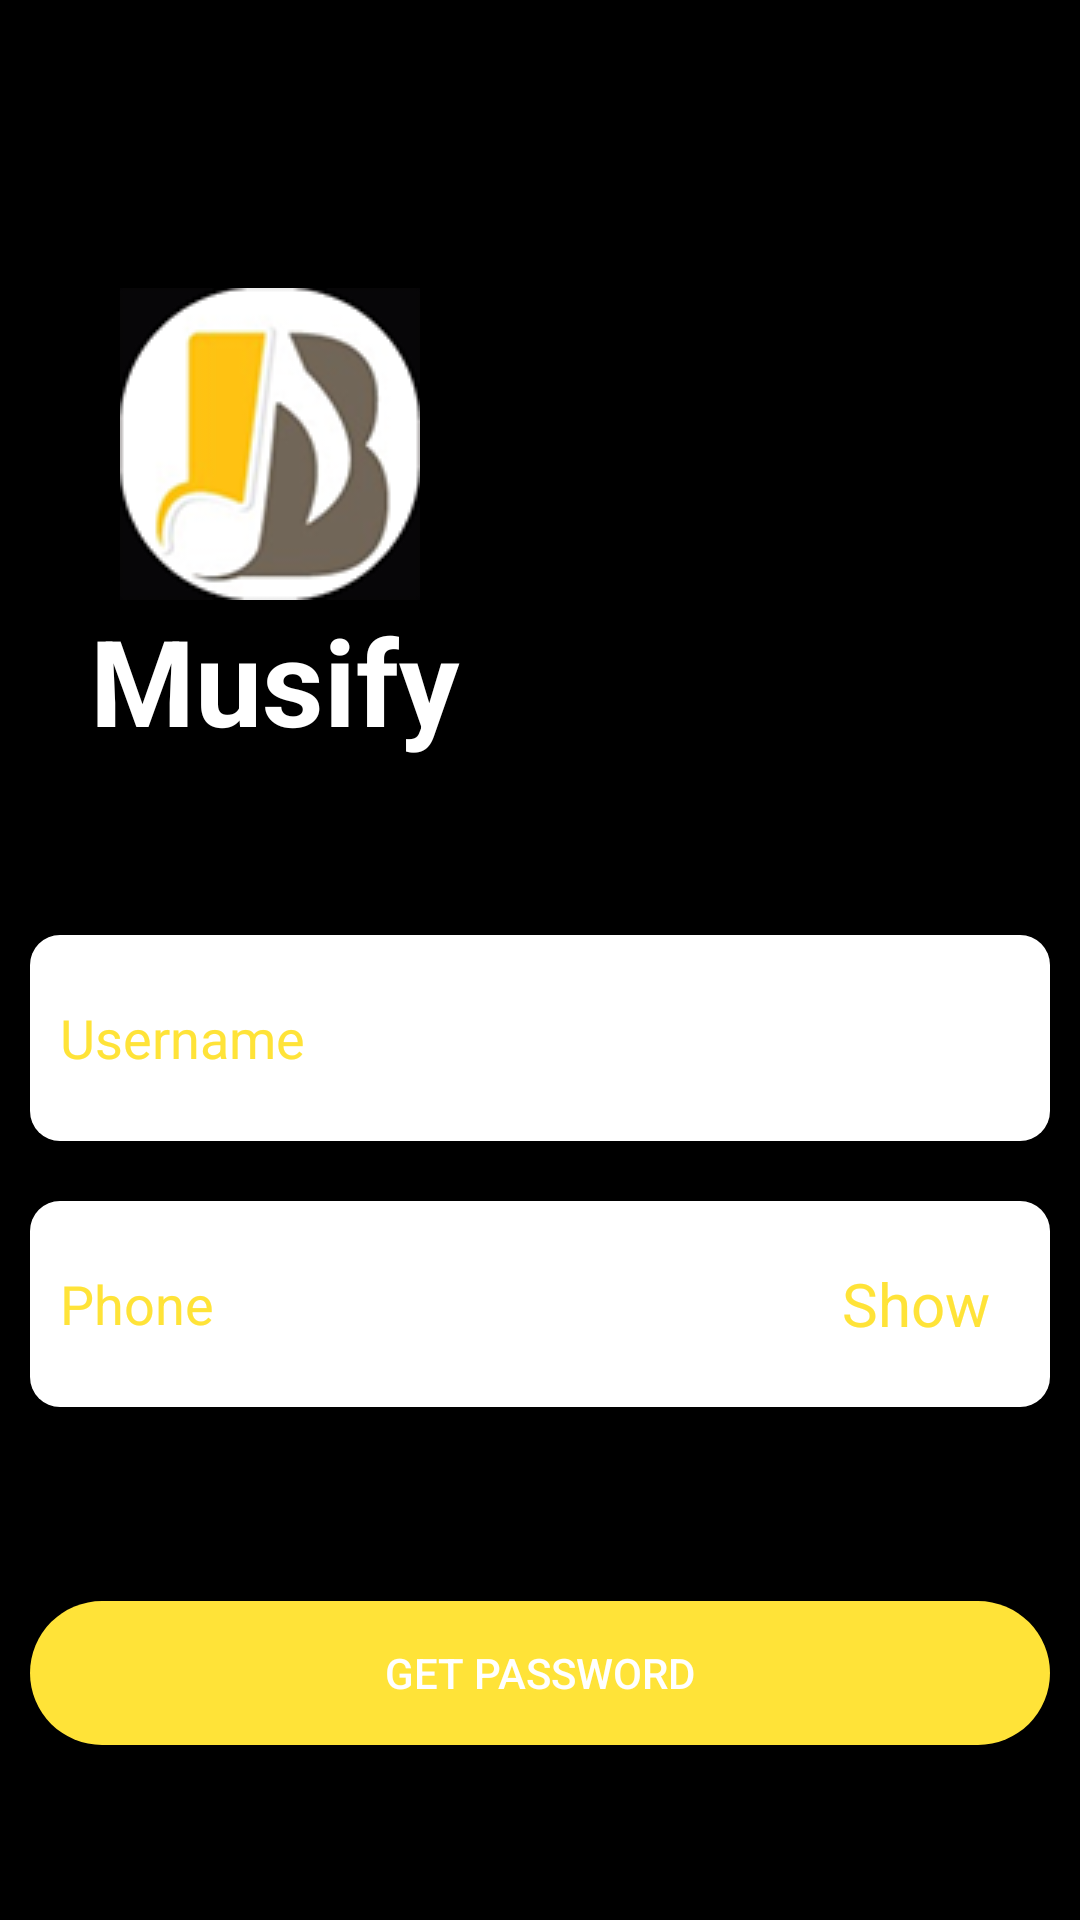

Here is an Android app screen rendered from its layout file. Give the layout XML and the strings, colors and styles it references.
<!-- AndroidManifest.xml: application theme Theme.I190500_i190594 -->
<!-- res/layout/activity_forget_password.xml -->
<?xml version="1.0" encoding="utf-8"?>
<LinearLayout xmlns:android="http://schemas.android.com/apk/res/android"
    xmlns:app="http://schemas.android.com/apk/res-auto"
    xmlns:tools="http://schemas.android.com/tools"
    android:layout_width="match_parent"
    android:layout_height="match_parent"
    android:background="@color/black"
    tools:context=".ForgetPasswordActivity">

    <LinearLayout
        android:weightSum="1"
        android:layout_width="match_parent"
        android:layout_height="match_parent"
        android:orientation="vertical"
        >
        <LinearLayout
            android:layout_weight="0.1"
            android:layout_width="match_parent"
            android:layout_height="0dp"
            android:gravity="center_vertical|right"
            >


        </LinearLayout>
        <LinearLayout
            android:layout_weight="0.2"
            android:weightSum="1"
            android:layout_width="match_parent"
            android:layout_height="wrap_content"
            android:orientation="vertical"
            >

            <LinearLayout
                android:layout_weight="0.6"
                android:layout_width="match_parent"
                android:layout_height="0dp"
                android:weightSum="1"
                >
                <RelativeLayout
                    android:layout_weight="0.5"
                    android:layout_width="0dp"
                    android:layout_height="match_parent"
                    android:gravity="bottom"
                    >
                    <ImageView
                        android:layout_width="match_parent"
                        android:layout_height="wrap_content"
                        android:layout_alignParentLeft="true"
                        android:src="@drawable/musify" />
                </RelativeLayout>

            </LinearLayout>
            <RelativeLayout
                android:layout_weight="0.3"
                android:layout_width="match_parent"
                android:layout_height="0dp">
                <TextView
                    android:layout_width="match_parent"
                    android:layout_height="wrap_content"
                    android:text="Musify"
                    android:textSize="40dp"
                    android:textStyle="bold"
                    android:gravity="center|left"
                    android:paddingLeft="30dp"
                    android:textColor="#ffff"
                    />
            </RelativeLayout>
        </LinearLayout>
        <LinearLayout
            android:layout_weight="0.6"
            android:layout_width="match_parent"
            android:layout_height="0dp"
            android:orientation="vertical"
            >
            <LinearLayout
                android:layout_weight="0.2"
                android:layout_width="match_parent"
                android:layout_height="0dp"
                >
                <EditText

                    android:id="@+id/usernameforgot"
                    android:layout_width="match_parent"
                    android:layout_height="match_parent"
                    android:ems="10"
                    android:background="@drawable/rounded_textfield"
                    android:inputType="text"
                    android:hint="Username"
                    android:paddingLeft="10dp"
                    android:textColorHint="#FFE338"
                    android:layout_margin="10dp"
                    />

            </LinearLayout>

            <LinearLayout
                android:layout_weight="0.2"
                android:layout_width="match_parent"
                android:layout_height="0dp"

                >
                <FrameLayout
                    android:layout_width="match_parent"
                    android:layout_height="match_parent">
                    <EditText
                        android:id="@+id/phonenum"
                        android:layout_width="match_parent"
                        android:layout_height="match_parent"
                        android:ems="10"
                        android:background="@drawable/rounded_textfield"
                        android:inputType="number"
                        android:textColorHint="#FFE338"
                        android:hint="Phone"
                        android:paddingLeft="10dp"
                        android:layout_margin="10dp"
                        />
                    <LinearLayout
                        android:layout_width="match_parent"
                        android:layout_height="match_parent"
                        android:gravity="center_vertical|right"
                        >
                        <TextView
                            android:paddingRight="30dp"
                            android:layout_width="wrap_content"
                            android:layout_height="wrap_content"
                            android:text="Show"
                            android:textColor="@color/corn"
                            android:textSize="20dp"
                            />
                    </LinearLayout>
                </FrameLayout>
            </LinearLayout>


            <View
                android:layout_weight="0.1"
                android:layout_width="match_parent"
                android:layout_height="0dp"/>

            <TextView
                android:layout_width="wrap_content"
                android:layout_height="wrap_content"
                android:id="@+id/restoredpass"
                android:textColor="@color/white"
                android:text="Pass"
                android:layout_gravity="center"
                android:textSize="20sp"
                android:visibility="gone"
                />

            <androidx.appcompat.widget.AppCompatButton
                android:id="@+id/getPass"
                android:layout_width="match_parent"
                android:layout_height="wrap_content"
                android:background="@drawable/rounded_button"
                android:backgroundTint="@color/corn"
                android:textColor="@color/white"
                android:text="Get Password"
                android:layout_margin="10dp"
                />



        </LinearLayout>
    </LinearLayout>

</LinearLayout>
<!-- resources referenced by this layout -->
<resources>
  <color name="black">#FF000000</color>
  <color name="corn">#FFE338</color>
  <color name="white">#FFFFFFFF</color>
  <!-- drawable musify: png bitmap (drawable, 10998 bytes) -->
  <!-- drawable rounded_button (drawable) -->
  <?xml version="1.0" encoding="utf-8"?>
  <shape xmlns:android="http://schemas.android.com/apk/res/android"
      >
      <solid android:color="@color/corn"/>
      <corners android:radius="50dp" />
  </shape>
  <!-- drawable rounded_textfield (drawable) -->
  <?xml version="1.0" encoding="utf-8"?>
  <shape xmlns:android="http://schemas.android.com/apk/res/android"
      android:shape="rectangle">
      <solid android:color="#ffffff"/>
      <corners android:radius="10dp" />
  
  </shape>
  <style name="Theme.I190500_i190594" parent="Theme.MaterialComponents.DayNight.NoActionBar">
          
          <item name="colorPrimary">@color/purple_500</item>
          <item name="colorPrimaryVariant">@color/purple_700</item>
          <item name="colorOnPrimary">@color/white</item>
          
          <item name="colorSecondary">@color/teal_200</item>
          <item name="colorSecondaryVariant">@color/teal_700</item>
          <item name="colorOnSecondary">@color/black</item>
          
          <item name="android:statusBarColor">?attr/colorPrimaryVariant</item>
          
      </style>
  <color name="purple_500">#FF6200EE</color>
  <color name="purple_700">#FF3700B3</color>
  <color name="teal_200">#FF03DAC5</color>
  <color name="teal_700">#FF018786</color>
</resources>
